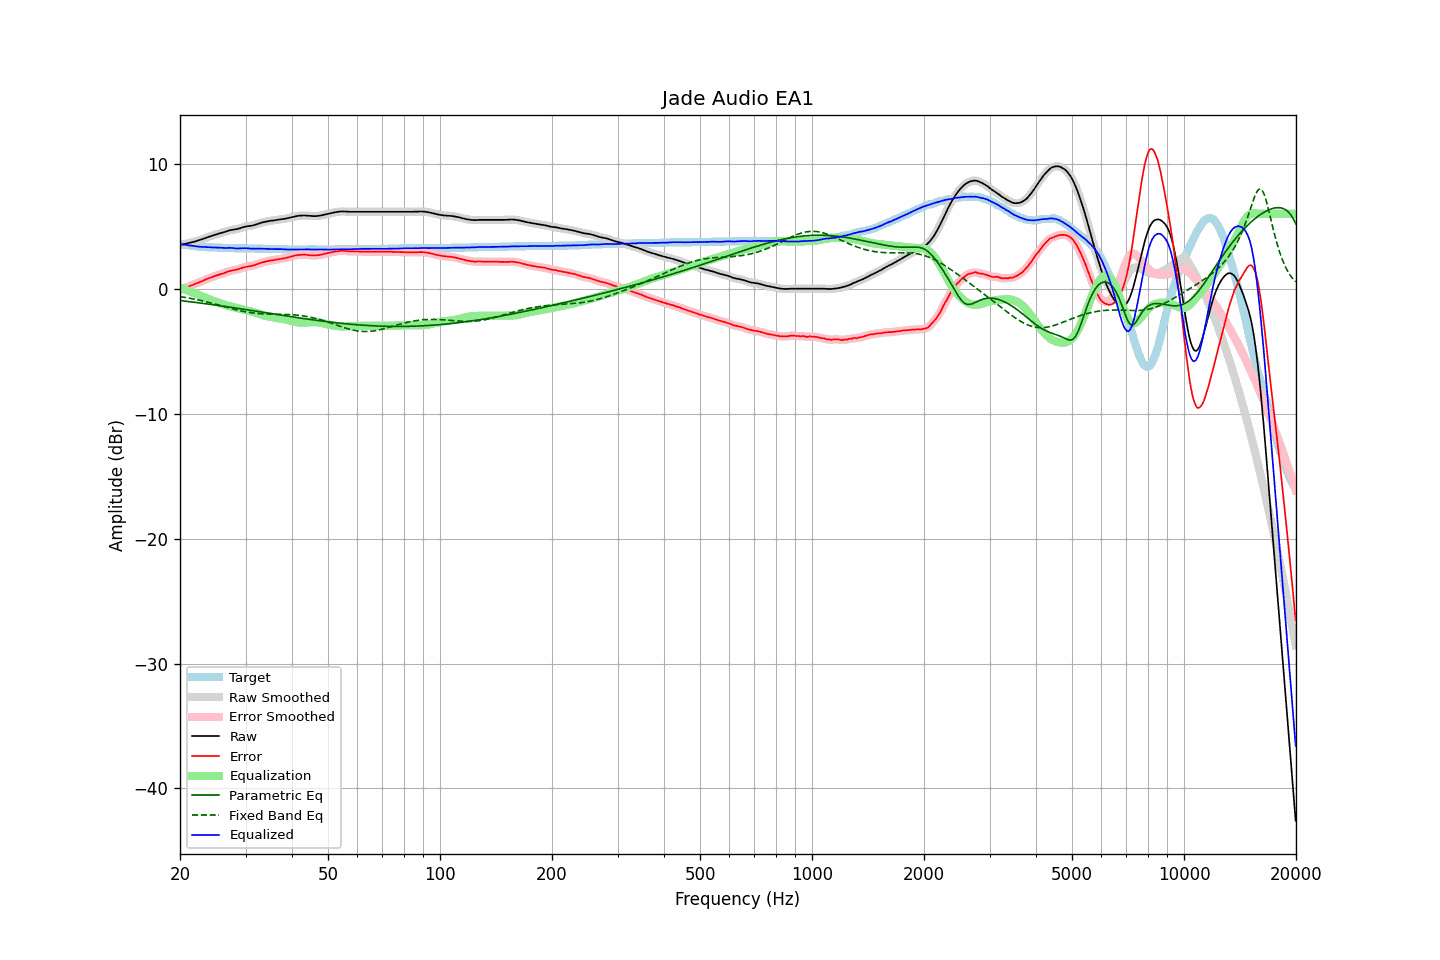

Source data for this figure (header and first rows):
frequency, raw, error, smoothed, error_smoothed, equalization, parametric_eq, fixed_band_eq, equalized_raw, equalized_smoothed, target
20.00, 3.50, -0.09, 3.50, -0.09, 0.09, -0.95, -0.63, 3.59, 3.59, 3.59
20.20, 3.52, -0.04, 3.52, -0.04, 0.04, -0.96, -0.65, 3.56, 3.56, 3.56
20.40, 3.55, 0.01, 3.55, 0.01, -0.01, -0.98, -0.67, 3.54, 3.54, 3.54
20.61, 3.58, 0.06, 3.58, 0.06, -0.06, -0.99, -0.69, 3.52, 3.52, 3.52
20.81, 3.61, 0.11, 3.61, 0.11, -0.11, -1.01, -0.72, 3.50, 3.50, 3.50
21.02, 3.64, 0.16, 3.64, 0.16, -0.16, -1.02, -0.74, 3.48, 3.48, 3.48
21.23, 3.67, 0.21, 3.67, 0.21, -0.21, -1.04, -0.76, 3.46, 3.46, 3.46
21.44, 3.70, 0.26, 3.70, 0.26, -0.26, -1.05, -0.79, 3.44, 3.44, 3.44
21.66, 3.74, 0.32, 3.74, 0.31, -0.31, -1.07, -0.81, 3.43, 3.42, 3.42
21.87, 3.77, 0.36, 3.77, 0.37, -0.36, -1.09, -0.84, 3.41, 3.41, 3.41
22.09, 3.81, 0.42, 3.81, 0.42, -0.41, -1.10, -0.86, 3.40, 3.39, 3.39
22.31, 3.84, 0.46, 3.85, 0.47, -0.47, -1.12, -0.89, 3.37, 3.38, 3.38
22.54, 3.89, 0.52, 3.89, 0.52, -0.52, -1.13, -0.92, 3.37, 3.37, 3.37
22.76, 3.93, 0.57, 3.93, 0.57, -0.57, -1.15, -0.94, 3.36, 3.35, 3.36
22.99, 3.97, 0.62, 3.97, 0.62, -0.63, -1.17, -0.97, 3.34, 3.35, 3.35
23.22, 4.02, 0.68, 4.02, 0.68, -0.68, -1.19, -1.00, 3.34, 3.34, 3.34
23.45, 4.07, 0.74, 4.07, 0.74, -0.73, -1.20, -1.03, 3.34, 3.33, 3.33
23.69, 4.12, 0.80, 4.12, 0.79, -0.79, -1.22, -1.07, 3.33, 3.33, 3.32
23.92, 4.16, 0.84, 4.16, 0.84, -0.84, -1.24, -1.10, 3.32, 3.32, 3.32
24.16, 4.20, 0.89, 4.20, 0.89, -0.89, -1.25, -1.13, 3.31, 3.31, 3.31
24.40, 4.24, 0.93, 4.24, 0.94, -0.94, -1.27, -1.16, 3.30, 3.31, 3.31
24.65, 4.29, 0.99, 4.29, 0.98, -0.98, -1.29, -1.20, 3.31, 3.30, 3.30
24.89, 4.33, 1.03, 4.33, 1.03, -1.03, -1.31, -1.23, 3.30, 3.30, 3.30
25.14, 4.36, 1.07, 4.36, 1.07, -1.07, -1.33, -1.27, 3.29, 3.29, 3.29
25.39, 4.40, 1.11, 4.40, 1.11, -1.11, -1.34, -1.30, 3.29, 3.29, 3.29
25.65, 4.44, 1.16, 4.44, 1.16, -1.16, -1.36, -1.34, 3.28, 3.28, 3.28
25.91, 4.48, 1.20, 4.48, 1.20, -1.20, -1.38, -1.37, 3.28, 3.27, 3.28
26.16, 4.51, 1.24, 4.51, 1.24, -1.25, -1.40, -1.41, 3.26, 3.27, 3.27
26.43, 4.55, 1.28, 4.55, 1.28, -1.29, -1.42, -1.44, 3.26, 3.26, 3.27
26.69, 4.59, 1.33, 4.59, 1.33, -1.33, -1.44, -1.48, 3.26, 3.26, 3.26
26.96, 4.64, 1.38, 4.64, 1.38, -1.37, -1.46, -1.51, 3.27, 3.27, 3.26
27.23, 4.68, 1.42, 4.67, 1.42, -1.40, -1.48, -1.55, 3.28, 3.27, 3.26
27.50, 4.70, 1.45, 4.70, 1.45, -1.44, -1.49, -1.58, 3.26, 3.26, 3.25
27.77, 4.72, 1.47, 4.72, 1.47, -1.47, -1.51, -1.62, 3.25, 3.25, 3.25
28.05, 4.74, 1.50, 4.74, 1.50, -1.50, -1.53, -1.65, 3.24, 3.24, 3.24
28.33, 4.76, 1.52, 4.76, 1.52, -1.54, -1.55, -1.68, 3.22, 3.23, 3.24
28.62, 4.79, 1.55, 4.79, 1.56, -1.57, -1.57, -1.71, 3.22, 3.22, 3.24
28.90, 4.83, 1.60, 4.83, 1.60, -1.60, -1.59, -1.75, 3.23, 3.22, 3.23
29.19, 4.87, 1.64, 4.87, 1.64, -1.64, -1.61, -1.77, 3.23, 3.23, 3.23
29.48, 4.91, 1.68, 4.91, 1.68, -1.67, -1.63, -1.80, 3.24, 3.24, 3.23
29.78, 4.95, 1.72, 4.95, 1.72, -1.70, -1.65, -1.83, 3.25, 3.24, 3.23
30.08, 4.98, 1.75, 4.98, 1.75, -1.74, -1.67, -1.85, 3.24, 3.24, 3.23
30.38, 5.00, 1.77, 5.00, 1.77, -1.76, -1.69, -1.88, 3.24, 3.24, 3.23
30.68, 5.02, 1.80, 5.02, 1.79, -1.79, -1.71, -1.90, 3.23, 3.22, 3.22
30.99, 5.03, 1.81, 5.04, 1.81, -1.82, -1.73, -1.92, 3.21, 3.21, 3.22
31.30, 5.06, 1.84, 5.06, 1.84, -1.85, -1.75, -1.94, 3.21, 3.21, 3.22
31.61, 5.09, 1.87, 5.09, 1.87, -1.89, -1.77, -1.95, 3.20, 3.20, 3.22
31.93, 5.13, 1.92, 5.13, 1.92, -1.93, -1.79, -1.97, 3.20, 3.20, 3.21
32.24, 5.17, 1.96, 5.17, 1.97, -1.97, -1.81, -1.98, 3.21, 3.21, 3.21
32.57, 5.22, 2.02, 5.22, 2.02, -2.01, -1.83, -1.99, 3.21, 3.21, 3.20
32.89, 5.26, 2.06, 5.26, 2.06, -2.05, -1.85, -2.00, 3.21, 3.21, 3.20
33.22, 5.30, 2.10, 5.30, 2.10, -2.09, -1.87, -2.01, 3.21, 3.21, 3.20
33.55, 5.33, 2.13, 5.33, 2.13, -2.13, -1.89, -2.02, 3.20, 3.20, 3.20
33.89, 5.36, 2.17, 5.36, 2.17, -2.17, -1.91, -2.02, 3.19, 3.19, 3.19
34.23, 5.38, 2.19, 5.38, 2.20, -2.20, -1.93, -2.03, 3.18, 3.19, 3.19
34.57, 5.41, 2.23, 5.41, 2.23, -2.22, -1.95, -2.03, 3.19, 3.19, 3.18
34.92, 5.43, 2.25, 5.43, 2.25, -2.25, -1.97, -2.03, 3.18, 3.18, 3.18
35.27, 5.45, 2.27, 5.45, 2.27, -2.27, -1.99, -2.04, 3.18, 3.18, 3.18
35.62, 5.46, 2.28, 5.46, 2.29, -2.29, -2.02, -2.04, 3.17, 3.17, 3.18
35.97, 5.48, 2.31, 5.48, 2.31, -2.31, -2.04, -2.04, 3.17, 3.17, 3.17
... 635 more rows
